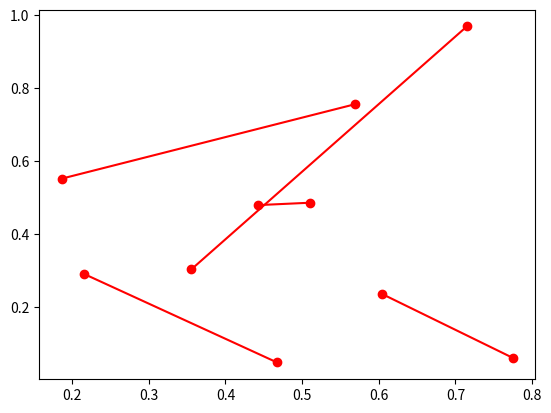

This chart was generated by the following Python code:
"""
Tetsing the functionalities of scripting.
"""

# Make functions into a simple functions
# ai = api.imcontrol

# positions_start = ai.getPositionerPositions()

# print(positions_start)

# ai.movePositionerXY('XY', 30.0 , 10.0)

# ai.movePositioner('XY', 'X', -20.0)
# ai.movePositioner('XY', 'Y', -5.0)


# positions_finish = ai.getPositionerPositions()

# print(positions_finish)

# def plot_img_with_rectangles(img_data, coords, save_dir, save_name):
#     """ Dummy image analysis routine to identify regions of interest (ROIs) for further measurements.

#     Args:
#         stack (numpy array): image dataset as provided by im.meas.config.stack
#         coords (list of int): list of coordinates in pixels, each as [x,y,width,height]

#     Returns:
#     """
#     my_dpi = 100.
#     img = Image.fromarray(img_data)
#     fig = plt.figure(figsize=(float(img.size[0]) / my_dpi, float(img.size[1]) / my_dpi), dpi=my_dpi)
#     ax = fig.add_subplot(111)
#     fig.subplots_adjust(left=0, right=1, bottom=0, top=1)
#     ax.imshow(img)

#     for i, [x, y, w, h] in enumerate(coords):
#         rect = patches.Rectangle((x, y), w, h, linewidth=.5, edgecolor='r', facecolor='none')
#         ax.add_patch(rect)
#         ax.text(x, y-3, f'{i}', color='r', ha='center', va='center', fontsize=7)

#     # plt.show()
#     fig.savefig(f'{save_dir}\\{save_name}_objects.png', dpi=800)
#     plt.close(fig)

#     return None


# def plot_scanning_direction(img_data, coords, save_dir, save_name):
    
#     for i in range(0,len(coords)-1,2):
#         x = np.array([coords[i,0], coords[i+1,0]])
#         y = np.array([coords[i,1], coords[i+1,1]])
#         plt.plot(x, y, 'ro-')
#     plt.show()
#     plt.savefig(f'{save_dir}\\{save_name}_objects.png', dpi=800)
#     plt.close()
#     print("Done.")

import matplotlib.pyplot as plt
import matplotlib.patches as patches
from PIL import Image
import numpy as np
import matplotlib.pyplot as plt

x, y = np.random.random(size=(2,10))
print(x)

for i in range(0, len(x), 2):
    print(x[i:i+2])
    plt.plot(x[i:i+2], y[i:i+2], 'ro-')
    

plt.show()
